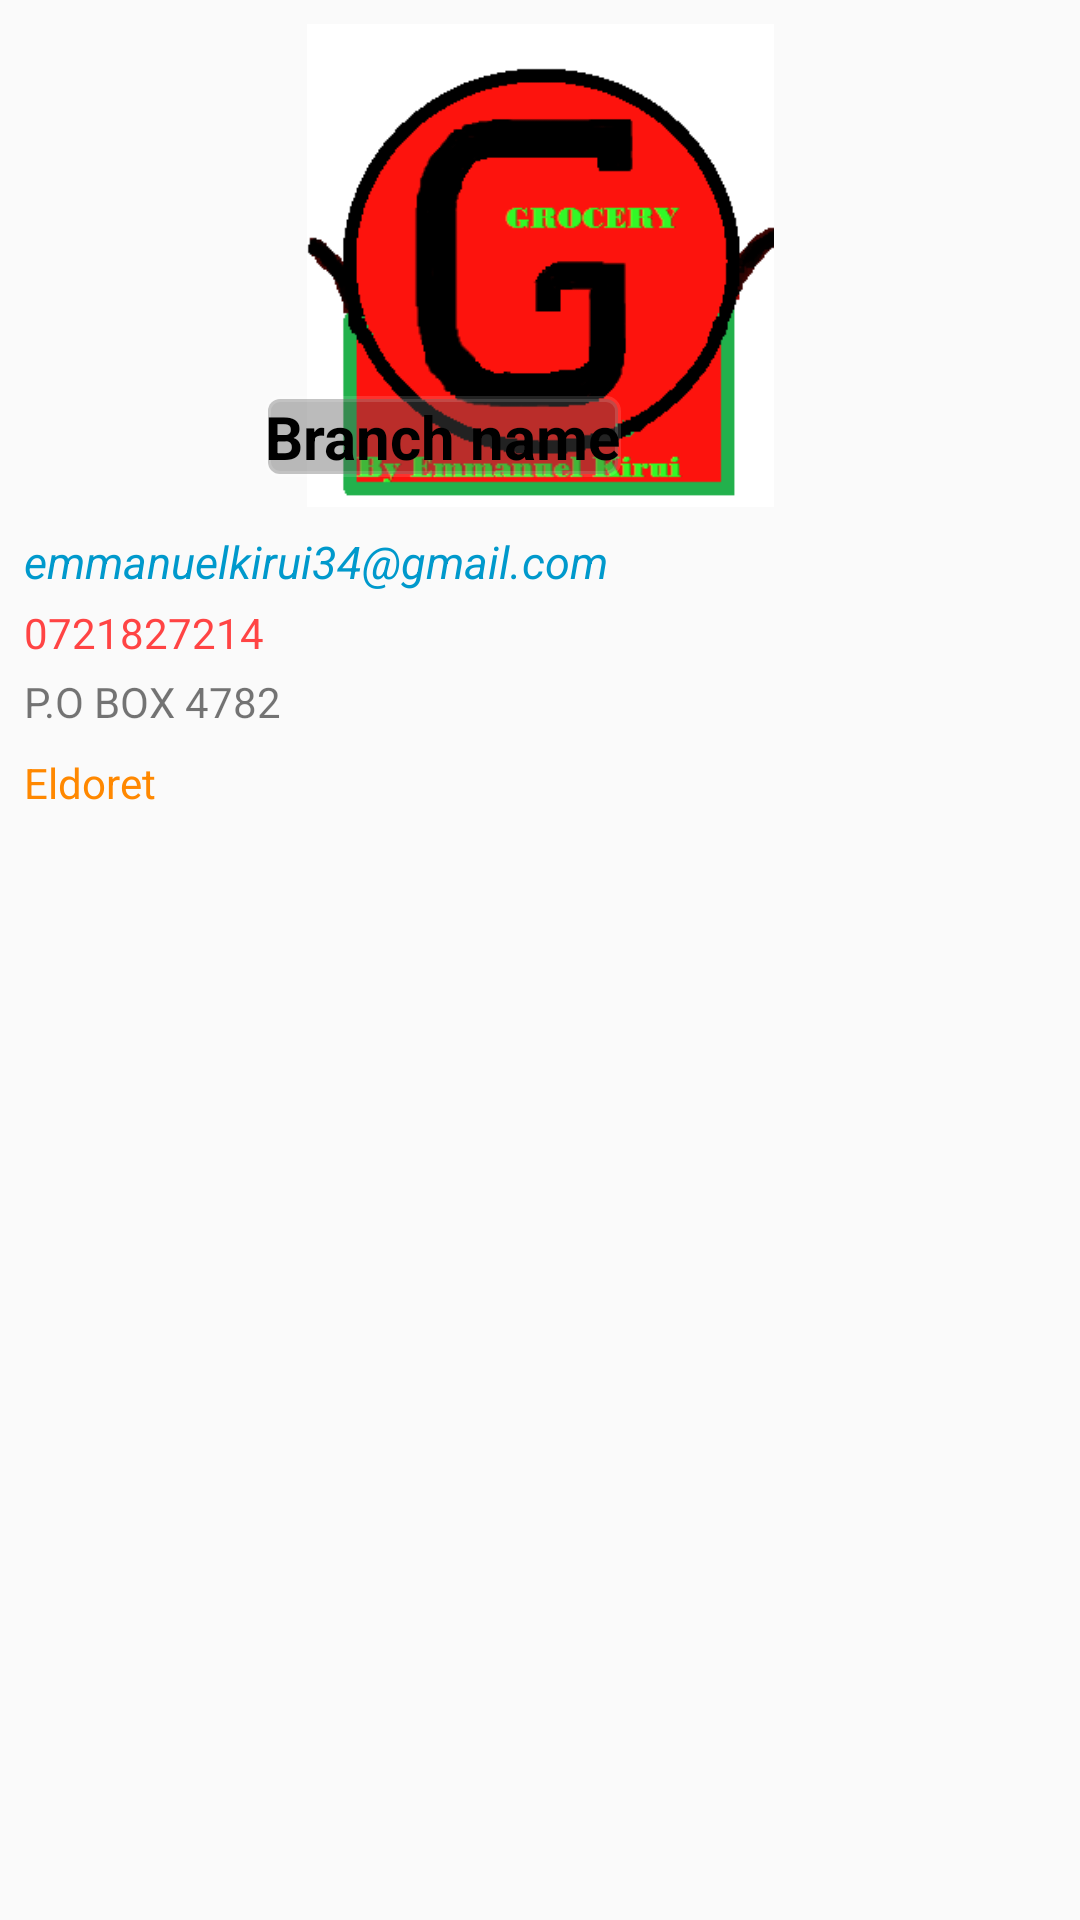

Here is an Android app screen rendered from its layout file. Give the layout XML and the strings, colors and styles it references.
<!-- AndroidManifest.xml: application theme AppTheme -->
<!-- res/layout/layout_goout_branches.xml -->
<?xml version="1.0" encoding="utf-8"?>
<androidx.constraintlayout.widget.ConstraintLayout
    xmlns:android="http://schemas.android.com/apk/res/android"
    xmlns:app="http://schemas.android.com/apk/res-auto"
    xmlns:tools="http://schemas.android.com/tools"
    android:layout_width="wrap_content"
    android:layout_height="wrap_content">

    <ImageView
        android:id="@+id/branch_image"
        android:layout_width="207dp"
        android:layout_height="161dp"
        android:layout_marginStart="8dp"
        android:layout_marginTop="8dp"
        android:layout_marginEnd="8dp"
        app:layout_constraintEnd_toEndOf="parent"
        app:layout_constraintStart_toStartOf="parent"
        app:layout_constraintTop_toTopOf="parent"
        app:srcCompat="@drawable/trs" />

    <TextView
        android:id="@+id/mails"
        android:layout_width="wrap_content"
        android:layout_height="wrap_content"
        android:layout_marginStart="8dp"
        android:layout_marginTop="8dp"
        android:text="emmanuelkirui34@gmail.com"
        android:textColor="@android:color/holo_blue_dark"
        android:textSize="15sp"
        android:textStyle="italic"
        app:layout_constraintStart_toStartOf="parent"
        app:layout_constraintTop_toBottomOf="@+id/branch_image" />

    <TextView
        android:id="@+id/shopName"
        android:layout_width="wrap_content"
        android:layout_height="wrap_content"
        android:layout_marginStart="8dp"
        android:layout_marginTop="132dp"
        android:layout_marginEnd="8dp"
        android:background="@drawable/photo_backround"
        android:text="Branch name"
        android:textColor="@android:color/black"
        android:textSize="20sp"
        android:textStyle="bold"
        app:layout_constraintEnd_toEndOf="parent"
        app:layout_constraintHorizontal_bias="0.357"
        app:layout_constraintStart_toStartOf="parent"
        app:layout_constraintTop_toTopOf="parent" />

    <TextView
        android:id="@+id/phones"
        android:layout_width="wrap_content"
        android:layout_height="wrap_content"
        android:layout_marginStart="8dp"
        android:layout_marginTop="4dp"
        android:text="0721827214"
        android:textColor="@android:color/holo_red_light"
        app:layout_constraintStart_toStartOf="parent"
        app:layout_constraintTop_toBottomOf="@+id/mails" />

    <TextView
        android:id="@+id/address"
        android:layout_width="wrap_content"
        android:layout_height="wrap_content"
        android:layout_marginStart="8dp"
        android:layout_marginTop="4dp"
        android:text="P.O BOX 4782"
        app:layout_constraintStart_toStartOf="parent"
        app:layout_constraintTop_toBottomOf="@+id/phones" />

    <TextView
        android:id="@+id/city"
        android:layout_width="wrap_content"
        android:layout_height="wrap_content"
        android:layout_marginStart="8dp"
        android:layout_marginTop="8dp"
        android:text="Eldoret"
        android:textColor="@android:color/holo_orange_dark"
        app:layout_constraintStart_toStartOf="parent"
        app:layout_constraintTop_toBottomOf="@+id/address" />
</androidx.constraintlayout.widget.ConstraintLayout>
<!-- resources referenced by this layout -->
<resources>
  <!-- drawable photo_backround (drawable) -->
  <?xml version="1.0" encoding="utf-8"?>
  <selector xmlns:android="http://schemas.android.com/apk/res/android">
      <item>
      <shape android:shape="rectangle">
          <solid android:color="#66555555"/>
          <stroke android:color="#22ffffff" android:width="2dp"/>
          <corners android:radius="4dp"/>
      </shape>
      </item>
  </selector>
  <!-- drawable trs: png bitmap (drawable, 7688 bytes) -->
  <style name="AppTheme" parent="Theme.AppCompat.Light.NoActionBar">
          
          <item name="colorPrimary">@color/colorPrimary</item>
          <item name="colorPrimaryDark">@color/colorPrimaryDark</item>
          <item name="colorAccent">@color/colorAccent</item>
          <item name="android:windowDisablePreview">true</item>
  
      </style>
  <color name="colorPrimary">#ffffff</color>
  <color name="colorPrimaryDark">#ffffff</color>
  <color name="colorAccent">#F23C03</color>
</resources>
